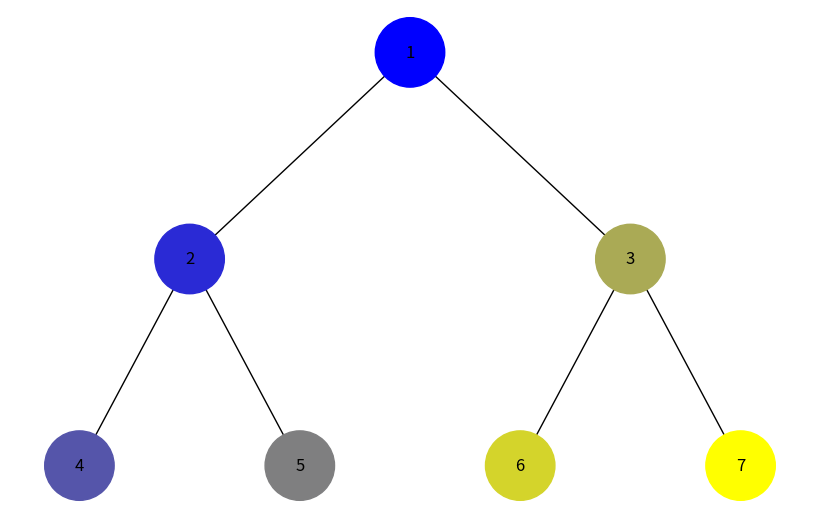

The matplotlib source for this figure:
import uuid
import networkx as nx
import matplotlib.pyplot as plt
from collections import deque

class Node:
    def __init__(self, key, color="skyblue"):
        self.left = None
        self.right = None
        self.val = key
        self.color = color
        self.id = str(uuid.uuid4())  # Унікальний ідентифікатор для кожного вузла

def add_edges(graph, node, pos, x=0, y=0, layer=1):
    if node is not None:
        graph.add_node(node.id, color=node.color, label=node.val)  # Додаємо вузол до графа
        if node.left:
            graph.add_edge(node.id, node.left.id)  # Додаємо ребро до лівого нащадка
            l = x - 1 / 2 ** layer
            pos[node.left.id] = (l, y - 1)
            l = add_edges(graph, node.left, pos, x=l, y=y - 1, layer=layer + 1)
        if node.right:
            graph.add_edge(node.id, node.right.id)  # Додаємо ребро до правого нащадка
            r = x + 1 / 2 ** layer
            pos[node.right.id] = (r, y - 1)
            r = add_edges(graph, node.right, pos, x=r, y=y - 1, layer=layer + 1)
    return graph

def generate_colors(n):
    """Генерує n кольорів від темних до світлих відтінків."""
    colors = []
    for i in range(n):
        shade = int(255 * (i / (n - 1)))
        colors.append(f'#{shade:02x}{shade:02x}{255 - shade:02x}')
    return colors

def dfs(tree_root):
    """Обхід дерева в глибину (DFS) з візуалізацією."""
    stack = [tree_root]
    visited = []
    while stack:
        node = stack.pop()
        if node not in visited:
            visited.append(node)
            if node.right:
                stack.append(node.right)
            if node.left:
                stack.append(node.left)
    return visited

def bfs(tree_root):
    """Обхід дерева в ширину (BFS) з візуалізацією."""
    queue = deque([tree_root])
    visited = []
    while queue:
        node = queue.popleft()
        if node not in visited:
            visited.append(node)
            if node.left:
                queue.append(node.left)
            if node.right:
                queue.append(node.right)
    return visited

def draw_tree(tree_root, traversal):
    tree = nx.DiGraph()
    pos = {tree_root.id: (0, 0)}  # Початкова позиція для кореневого вузла
    tree = add_edges(tree, tree_root, pos)

    visited_nodes = traversal(tree_root)
    colors = generate_colors(len(visited_nodes))

    for i, node in enumerate(visited_nodes):
        node.color = colors[i]

    node_colors = [node.color for node in visited_nodes]
    labels = {node.id: node.val for node in visited_nodes}

    plt.figure(figsize=(8, 5))
    nx.draw(tree, pos=pos, labels=labels, arrows=False, node_size=2500, node_color=node_colors)
    plt.show()

# Приклад використання
root = Node(1)
root.left = Node(2)
root.right = Node(3)
root.left.left = Node(4)
root.left.right = Node(5)
root.right.left = Node(6)
root.right.right = Node(7)

# Візуалізація обходу в глибину (DFS)
draw_tree(root, dfs)

# Візуалізація обходу в ширину (BFS)
draw_tree(root, bfs)
